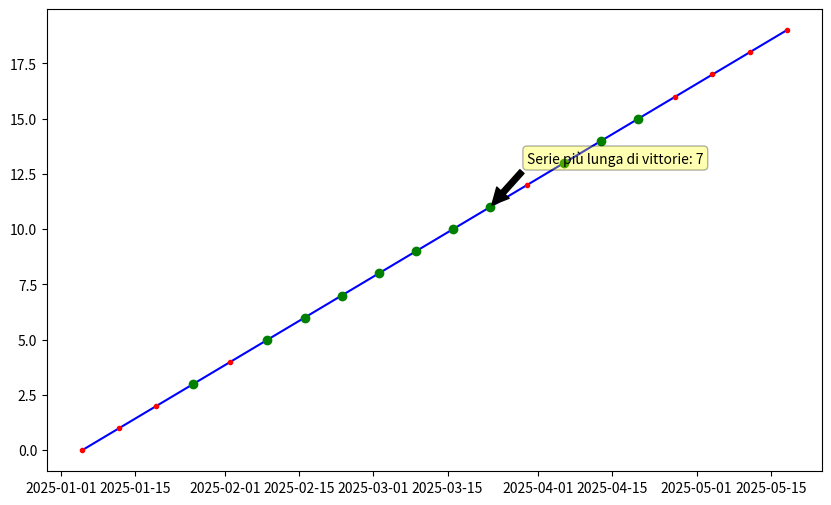

This chart was generated by the following Python code:

"""
ESERCIZIO 1:
* Vendite settimanali: annota il massimo con freccia e marker

ESERCIZIO 2:
* Serie sportiva: evidenzia le vittorie con marker verdi e aggiungi annotazione sulla serie
più lunga di successi

ESERCIZIO 3:
* Dati finanziari: aggiunti testi statici che mostrino zone di guadagno e perdita, più
annotazione sul valore più recente

"""
import numpy as np
import pandas as pd
import matplotlib.pyplot as plt


#ESERCIZIO 1
if False: 
    settimane = pd.date_range("2025-01-01", periods=12, freq="W")
    vendite = np.random.randint(200, 800, len(settimane))
    df = pd.DataFrame({"settimana": settimane, "vendite": vendite})
    df.set_index("settimana")
    df.sort_index(ascending=True)
    fig,ax=plt.subplots(figsize=(10,6))
    ax.plot(df["settimana"], df["vendite"], marker="o", color="blue", label="Vendite Settimanali"   )

    max_idx = df["vendite"].idxmax()
    min_idx = df["vendite"].idxmin()
    ultimo_idx = (df.index[-1],df.columns[-1])
    print(ultimo_idx)

    ax.annotate(
        f"Massimo: {vendite[max_idx]}",
        xy=(settimane[max_idx], vendite[max_idx]),
        xytext=(settimane[max_idx] + pd.Timedelta(weeks=1), vendite[max_idx] + 20),
        arrowprops=dict(facecolor="black", shrink=0.05),
        fontsize=10,
        bbox=dict(boxstyle="round,pad=0.3", fc="yellow", alpha=0.3)
    )
    ax.annotate(
        f"Minimo: {vendite[min_idx]}",
        xy=(settimane[min_idx], vendite[min_idx]),
        xytext=(settimane[min_idx] + pd.Timedelta(weeks=1), vendite[min_idx] + 20),
        arrowprops=dict(facecolor="black", shrink=0.05),
        fontsize=10,
        bbox=dict(boxstyle="round,pad=0.3", fc="yellow", alpha=0.3)
    )   
    ax.annotate(
        f"Ultimo: {df.iloc[-1,-1]}",
        xy=(settimane[-1], vendite[-1]),
        xytext=(settimane[-1] + pd.Timedelta(weeks=1), vendite[-1] + 20),
        arrowprops=dict(facecolor="black", shrink=0.05),
        fontsize=10,
        bbox=dict(boxstyle="round,pad=0.3", fc="yellow", alpha=0.3)
    ) 
    ax.annotate(
        f"Primo: {df.iloc[0,0]}",
        xy=(settimane[0], vendite[0]),
        xytext=(settimane[0] + pd.Timedelta(weeks=1), vendite[0] + 20),
        arrowprops=dict(facecolor="black", shrink=0.05),
        fontsize=10,
        bbox=dict(boxstyle="round,pad=0.3", fc="yellow", alpha=0.3)
    )         

    plt.show()


#ESERCIZIO 2
if True:
    partite = pd.date_range("2025-01-01", periods=20, freq="W")
    risultati = np.random.choice(["V", "P"], size=len(partite), p=[0.6, 0.4])
    df_sport = pd.DataFrame({"partita": partite, "risultato": risultati})
    df_sport.set_index("partita")
    df_sport.sort_index(ascending=True)
    fig, ax = plt.subplots(figsize=(10, 6))
    print(df_sport)
    ax.plot(df_sport["partita"], np.arange(len(df_sport)), marker="None", color="blue", label="Partite Giocate")
    ax.plot(df_sport["partita"], np.arange(len(df_sport)), marker=".", color="red", label="Partite Giocate", linestyle="None")
    #non ricalcolo l'indice in questo modo rimane uguale al df df_sport
    #vittorie = df_sport[df_sport["risultato"] == "V"].reset_index(drop=True)
    vittorie = df_sport[df_sport["risultato"] == "V"]
    ax.plot(vittorie["partita"], vittorie.index, marker="o", color="green", label="Vittorie", linestyle="None")
    # Evidenzia la serie più lunga di vittorie
    max_streak = 0
    current_streak = 0
    start_idx = 0
    for i in range(len(df_sport)):
        if df_sport.loc[i, "risultato"] == "V":
            current_streak += 1
            if current_streak == 1:
                temp_start_idx = i
            if current_streak > max_streak:
                max_streak = current_streak
                start_idx = temp_start_idx
        else:
            current_streak = 0
    if max_streak > 0:
        end_idx = start_idx + max_streak - 1
        ax.annotate(
            f"Serie più lunga di vittorie: {max_streak}",
            xy=(df_sport.loc[end_idx, "partita"], end_idx),
            xytext=(df_sport.loc[end_idx, "partita"] + pd.Timedelta(weeks=1), end_idx + 2),
            arrowprops=dict(facecolor="black", shrink=0.05),
            fontsize=10,
            bbox=dict(boxstyle="round,pad=0.3", fc="yellow", alpha=0.3)
        )
    plt.show()  

#ESERCIZIO 3

if False:
    # Simuliamo prezzi giornalieri
    #np.random.seed(0)
    date = pd.date_range("2025-01-01", periods=60)
    prezzi = 100 + np.cumsum(np.random.randn(60))
    print(prezzi)

    # Calcola variazioni rispetto al valore iniziale
    iniziale = prezzi[0]
    variazioni = prezzi - iniziale
    #print(variazioni)
    quota_sotto = (prezzi < iniziale).mean()
    quota_sopra = (prezzi > iniziale).mean()
    print(f"quota sotto inizio: {quota_sotto}, quote sopra inizio: {quota_sopra}")

    # Grafico
    plt.figure(figsize=(10,6))
    plt.plot(date, prezzi, color='steelblue', linewidth=2, label="Prezzo")
    plt.fill_between(date, prezzi, iniziale, where=(prezzi >= iniziale),
                     color='green', alpha=0.2, label='Zona di guadagno')
    plt.fill_between(date, prezzi, iniziale, where=(prezzi < iniziale),
                     color='red', alpha=0.2, label='Zona di perdita')
    #riga quota iniziale
    plt.axhline(iniziale,color="black",linewidth=2, label="Iniziale")
    # Annotazione sul valore più recente
    ultimo_valore = prezzi[-1]
    plt.scatter(date[-1], ultimo_valore, color='black', s=100, zorder=5)
    plt.annotate(
        f"Valore attuale: {ultimo_valore:.2f}",
        xy=(date[-1], ultimo_valore),
        xytext=(date[-15], ultimo_valore + 3),
        arrowprops=dict(facecolor='black', arrowstyle='->'),
        fontsize=10, color='black'
    )
    print(len(date)/2)
    # Testi statici
    plt.text(date[5], iniziale + 1, "Zona di Guadagno", color='green', fontsize=10)
    plt.text(date[5], iniziale - 1, "Zona di Perdita", color='red', fontsize=10)

    plt.title("Andamento Finanziario con Zone di Guadagno e Perdita")
    plt.xlabel("Data")
    plt.ylabel("Prezzo (€)")
    plt.legend()
    plt.grid(True, linestyle='--', alpha=0.5)
    plt.tight_layout()
    plt.show()  

